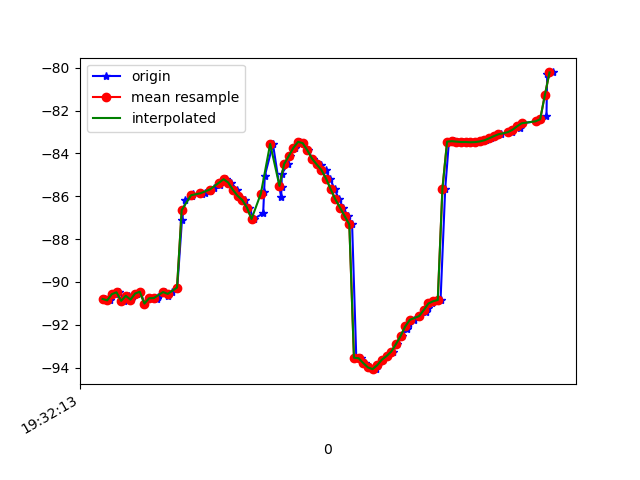

Data behind this chart, as committed beside it:
1617737533551, 433170181616960, -90.79798, 11.913562, -1.161594
1617737533572, 433170200847730, -90.86, 11.86, -0.7642
1617737533592, 433170220078500, -90.57, 11.59, -1.201
1617737533612, 433170239309270, -90.49, 11.43, -1.174
1617737533634, 433170258540040, -90.89, 11.8, -0.894
1617737533652, 433170277770810, -90.65, 11.52, -0.8357
1617737533664, 433170297001580, -90.83, 11.57, -0.3089
1617737533688, 433170316232350, -90.54, 11.28, -0.7932
1617737533702, 433170335463120, -90.46, 11.04, -0.6303
1617737533720, 433170354693890, -91.01, 11.48, -0.1712
1617737533745, 433170373924660, -90.76, 11.2, -0.167
1617737533774, 433170393155430, -90.82, 11.12, 0.09208
1617737533777, 433170412386200, -90.7, 11.06, -0.6882
1617737533808, 433170431616970, -90.48, 10.73, -0.6596
1617737533821, 433170450847740, -90.66, 10.66, -0.3301
1617737533838, 433170470078510, -90.46, 10.62, -1.138
1617737533861, 433170489309280, -90.27, 10.46, -1.029
1617737533881, 433170508540050, -87.13, 11.47, -1.636
1617737533896, 433170527770820, -86.17, 10.6, -1.536
1617737533925, 433170547001590, -86, 10.66, -1.452
1617737533928, 433170566232360, -85.91, 10.88, -1.094
1617737533966, 433170585463130, -85.9, 11.24, -0.6987
1617737533979, 433170604693900, -85.83, 11.59, -0.1554
1617737534000, 433170623924670, -85.75, 12.03, 0.5939
1617737534018, 433170643155440, -85.63, 12.57, 1.623
1617737534044, 433170662386210, -85.46, 13.23, 2.943
1617737534047, 433170681616980, -85.28, 14.1, 4.534
1617737534069, 433170700847750, -85.2, 15.32, 6.462
1617737534091, 433170720078520, -85.36, 16.91, 8.787
1617737534119, 433170739309290, -85.7, 18.52, 11.65
1617737534121, 433170758540060, -85.98, 19.86, 14.82
1617737534151, 433170777770830, -86.18, 21.14, 18.18
1617737534170, 433170797001600, -86.53, 22.49, 21.86
1617737534189, 433170816232370, -87.06, 23.31, 25.86
1617737534230, 433170835463140, -86.8, 22.73, 29.53
1617737534234, 433170854693910, -85.8, 21.84, 32.5
1617737534237, 433170873924680, -85.04, 21.93, 34.8
1617737534272, 433170893155450, -83.56, 20.74, 34.1
1617737534307, 433170912386220, -86.05, 23.42, 37.59
1617737534309, 433170931616990, -85.55, 23.66, 38.05
1617737534310, 433170950847760, -84.95, 23.67, 37.91
1617737534336, 433170970078530, -84.5, 23.58, 37.4
1617737534346, 433170989309300, -84.12, 23.28, 36.52
1617737534365, 433171008540070, -83.74, 22.62, 35.32
1617737534388, 433171027770840, -83.46, 21.84, 33.93
1617737534403, 433171047001610, -83.52, 21.35, 32.43
1617737534422, 433171066232380, -83.86, 21.19, 30.66
1617737534442, 433171085620780, -84.25, 20.98, 28.56
1617737534461, 433171104851550, -84.47, 20.29, 26.25
1617737534477, 433171124082320, -84.56, 19.23, 23.76
1617737534498, 433171143313090, -84.77, 18.41, 21.24
1617737534517, 433171162543860, -85.17, 18.09, 18.7
1617737534537, 433171181774630, -85.67, 17.98, 15.99
1617737534556, 433171201005400, -86.14, 17.68, 13.27
1617737534574, 433171220236170, -86.53, 17.19, 10.6
1617737534593, 433171239466940, -86.93, 16.81, 8.135
1617737534612, 433171258697710, -87.32, 16.59, 5.839
1617737534630, 433171277928480, -93.54, 16.63, 3.697
1617737534651, 433171297159250, -93.57, 16.27, 1.549
1617737534669, 433171316390020, -93.79, 16.13, -0.252
1617737534690, 433171335620790, -93.99, 15.99, -1.756
... 39 more rows
